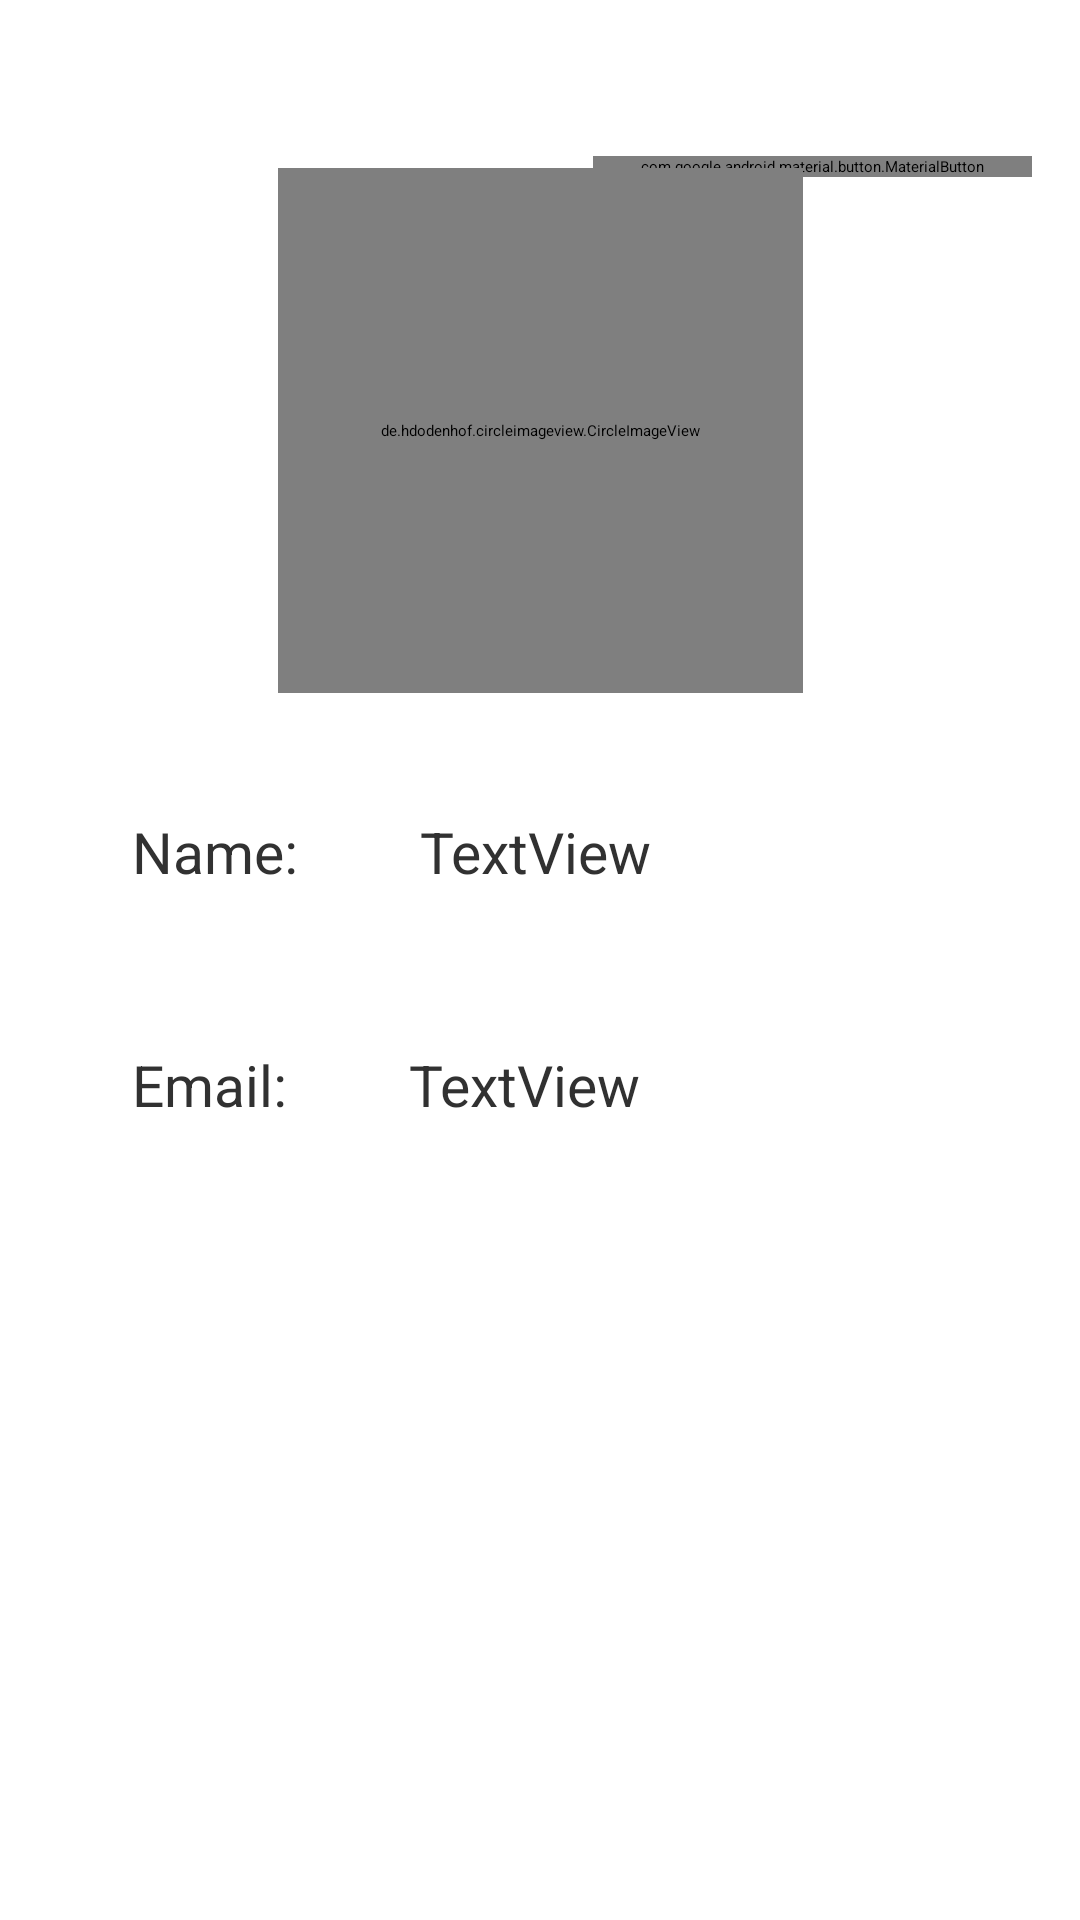

Reconstruct the res/layout file that produces this screen, plus the resources it refers to.
<!-- AndroidManifest.xml: application theme Theme.E_Learning_App -->
<!-- res/layout/activity_profile.xml -->
<?xml version="1.0" encoding="utf-8"?>
<androidx.constraintlayout.widget.ConstraintLayout
    xmlns:android="http://schemas.android.com/apk/res/android"
    xmlns:app="http://schemas.android.com/apk/res-auto"
    xmlns:tools="http://schemas.android.com/tools"
    android:layout_width="match_parent"
    android:layout_height="match_parent"
    tools:context=".authentication.ProfileActivity" >

    <com.google.android.material.button.MaterialButton
        android:id="@+id/logout_btn"
        style="@style/Widget.MaterialComponents.Button.OutlinedButton"
        android:layout_width="wrap_content"
        android:layout_height="wrap_content"
        android:layout_marginTop="52dp"
        android:layout_marginEnd="16dp"
        android:text="Logout"
        android:textAllCaps="false"
        app:layout_constraintEnd_toEndOf="parent"
        app:layout_constraintTop_toTopOf="parent" />

    <de.hdodenhof.circleimageview.CircleImageView
        android:id="@+id/user_image"
        android:layout_width="175dp"
        android:layout_height="175dp"
        android:layout_marginTop="56dp"
        android:scaleType="centerCrop"
        app:layout_constraintEnd_toEndOf="parent"
        app:layout_constraintStart_toStartOf="parent"
        app:layout_constraintTop_toTopOf="parent" />

    <TextView
        android:id="@+id/textView"
        android:layout_width="wrap_content"
        android:layout_height="wrap_content"
        android:layout_marginTop="40dp"
        android:layout_marginStart="44dp"
        android:text="Name: "
        android:textSize="19sp"
        android:textColor="@color/textColor"
        app:layout_constraintHorizontal_bias="0.625"
        app:layout_constraintStart_toStartOf="parent"
        app:layout_constraintTop_toBottomOf="@+id/user_image" />

    <TextView
        android:id="@+id/user_name"
        android:layout_width="wrap_content"
        android:layout_height="wrap_content"
        android:layout_marginStart="36dp"
        android:layout_marginTop="40dp"
        android:text="TextView"
        android:textSize="19sp"
        android:textColor="@color/textColor"
        app:layout_constraintStart_toEndOf="@+id/textView"
        app:layout_constraintTop_toBottomOf="@+id/user_image" />

    <TextView
        android:id="@+id/textView3"
        android:layout_width="wrap_content"
        android:layout_height="wrap_content"
        android:layout_marginStart="44dp"
        android:layout_marginTop="52dp"
        android:text="Email: "
        android:textSize="19sp"
        android:textColor="@color/textColor"
        app:layout_constraintStart_toStartOf="parent"
        app:layout_constraintTop_toBottomOf="@+id/textView" />

    <TextView
        android:id="@+id/user_email"
        android:layout_width="wrap_content"
        android:layout_height="wrap_content"
        android:layout_marginStart="36dp"
        android:layout_marginTop="52dp"
        android:text="TextView"
        android:textSize="19sp"
        android:textColor="@color/textColor"
        app:layout_constraintStart_toEndOf="@+id/textView3"
        app:layout_constraintTop_toBottomOf="@+id/user_name" />
</androidx.constraintlayout.widget.ConstraintLayout>
<!-- resources referenced by this layout -->
<resources>
  <color name="textColor">#313131</color>
</resources>
